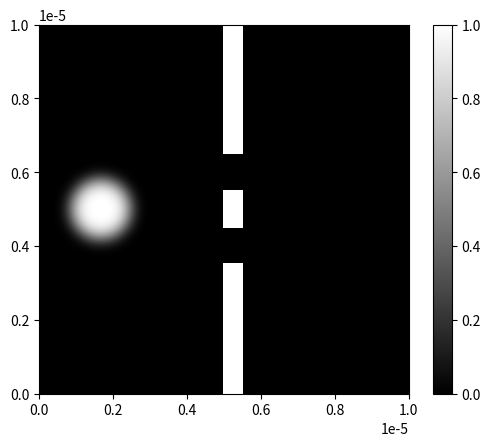

This chart was generated by the following Python code:
import numpy as np
import matplotlib.pyplot as plt

def cond_init(x, x0, sigma=1e-9, k=5e10):
    return 1/np.sqrt(2*np.pi**2*sigma**2)*np.exp(-(x-x0)**2/(2*sigma**2))*np.exp(1j*k*x)

def cond_init_2D(x, y, x0, y0, sigma=5e-13, k=5e10):
    d = ((x-x0)**2 + (y-y0)**2)
    return np.exp(-d**2/(2*sigma**2))*np.exp(1j*k*x)

def fentes(x, y):
    temp = 0*(x**2 + y**2)
    temp[0:350, 500:550] = np.nan
    temp[450:550, 500:550] = np.nan
    temp[-351:-1, 500:550] = np.nan
    return  temp


L = 1e-5
N = 1000

x, y = np.meshgrid(np.linspace(0, L, N+1), np.linspace(0, L, N+1))

psi_2D = cond_init_2D(x, y, L/6, L/2)
psi_2D = psi_2D/np.max(psi_2D)

# Conditions frontières
f = fentes(x, y)


# Forçage de la fonction d'onde aux fentes
psi_2D[0:350, 500:550] = 0
psi_2D[450:550, 500:550] = 0
psi_2D[-351:-1, 500:550] = 0


plt.imshow(abs(psi_2D + f), extent=(0, L, 0, L), cmap='gray')
plt.ticklabel_format(style='sci', scilimits=(0,0))
plt.colorbar()
plt.show()